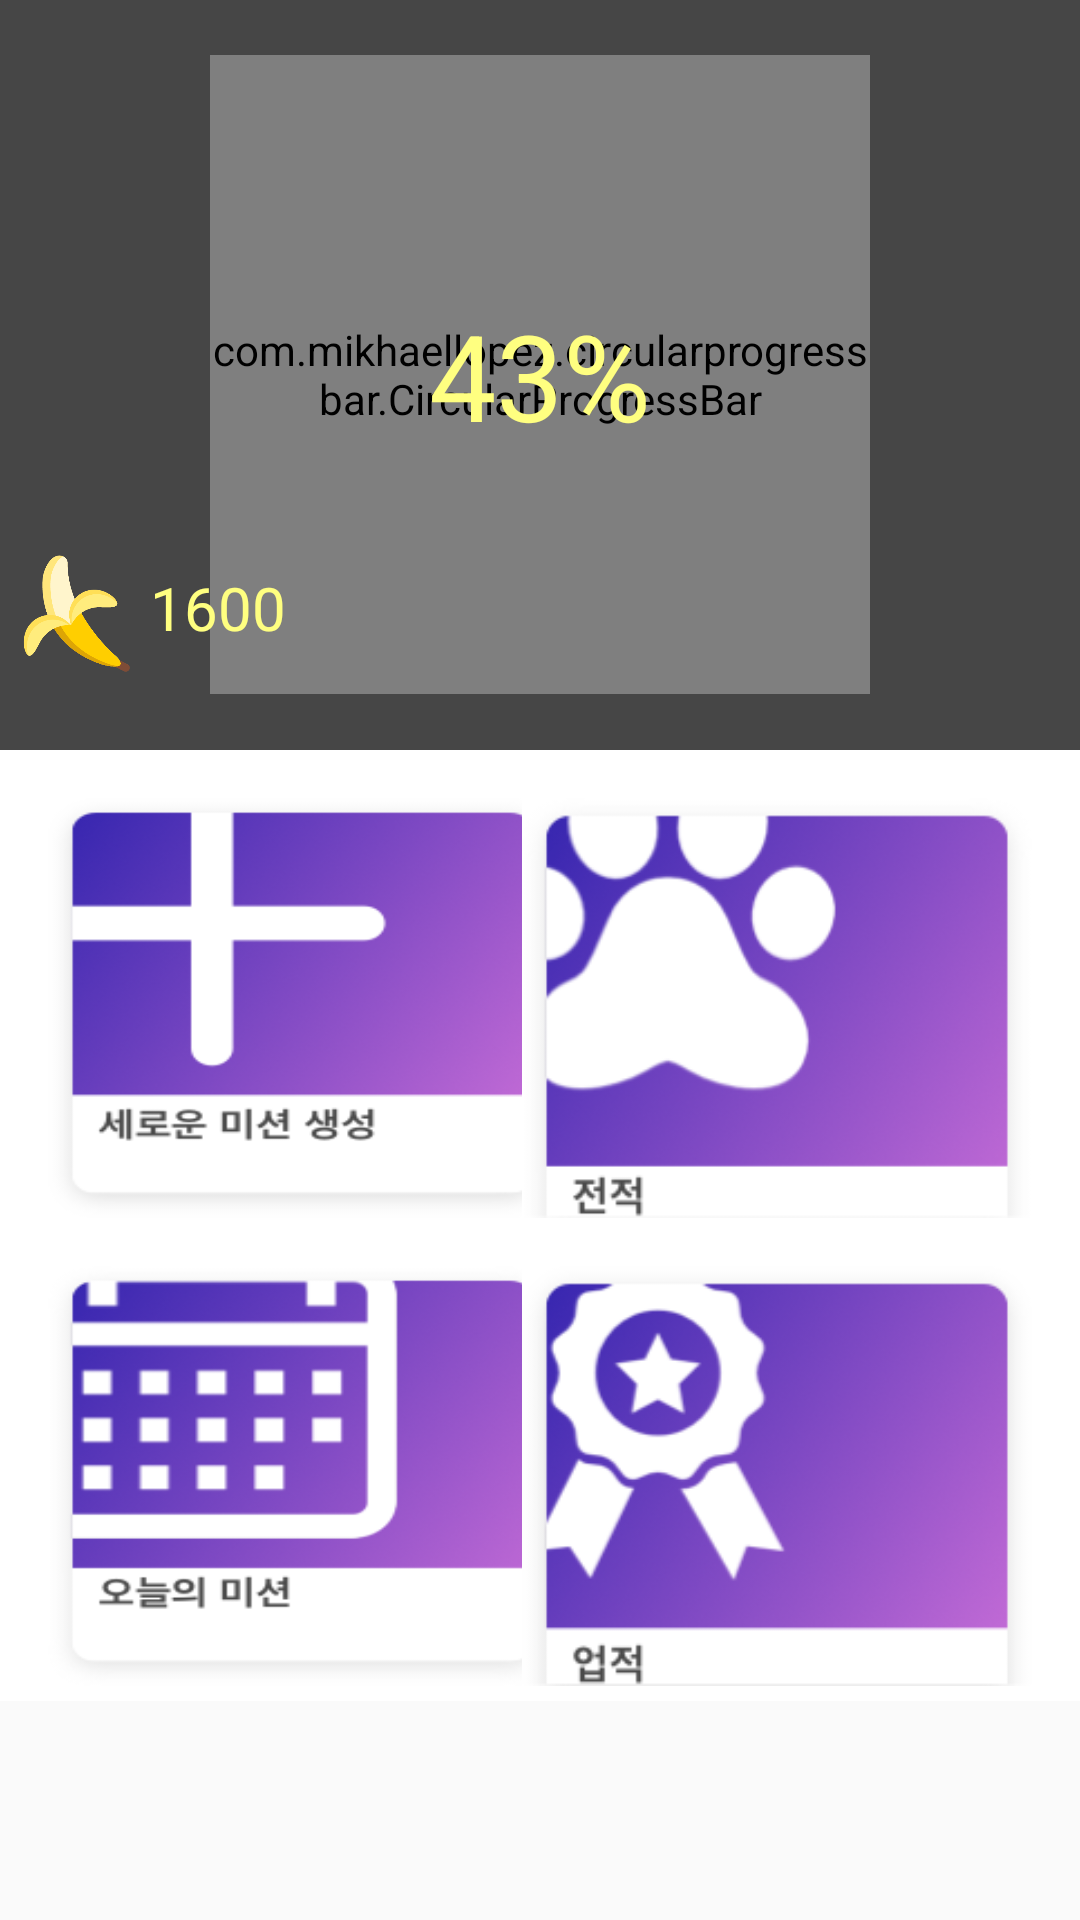

Here is an Android app screen rendered from its layout file. Give the layout XML and the strings, colors and styles it references.
<!-- AndroidManifest.xml: application theme AppTheme -->
<!-- res/layout/fragment_home_view.xml -->
<?xml version="1.0" encoding="utf-8"?>
<RelativeLayout xmlns:android="http://schemas.android.com/apk/res/android"
    xmlns:app="http://schemas.android.com/apk/res-auto"
    android:orientation="vertical"
             xmlns:tools="http://schemas.android.com/tools"
             android:layout_width="match_parent"
             android:layout_height="match_parent"
             tools:context=".Views.HomeView.HomeViewFragment">

    <RelativeLayout
        android:layout_width="match_parent"
        android:layout_height="250dp"
        android:layout_alignParentLeft="true"
        android:layout_alignParentStart="true"
        android:layout_alignParentTop="true"
        android:background="#464646"
        android:id="@+id/relativeLayout">

        <com.mikhaellopez.circularprogressbar.CircularProgressBar
            android:id="@+id/progressBar"
            android:layout_width="220dp"
            android:layout_height="213dp"
            android:layout_centerInParent="true"
            app:cpb_background_progressbar_color="#ffffff"
            app:cpb_background_progressbar_width="10dp"
            app:cpb_progressbar_color="#F44336"
            app:cpb_progressbar_width="10dp"/>

        <TextView
            android:textColor="#ffff80"
            android:id="@+id/textView2"
            android:layout_width="wrap_content"
            android:layout_height="wrap_content"
            android:layout_centerHorizontal="true"
            android:layout_centerVertical="true"
            android:text="43%"
            android:textSize="40dp" />

        <TextView
            android:textColor="#ffff80"
            android:id="@+id/textView3"
            android:layout_width="wrap_content"
            android:layout_height="wrap_content"
            android:layout_alignParentBottom="true"
            android:layout_marginBottom="34dp"
            android:layout_toEndOf="@+id/imageView4"
            android:layout_toRightOf="@+id/imageView4"
            android:text="1600"
            android:textSize="20dp" />

        <ImageView
            android:id="@+id/imageView4"
            android:layout_width="50dp"
            android:layout_height="50dp"
            android:layout_alignParentBottom="true"
            android:layout_alignParentLeft="true"
            android:layout_alignParentStart="true"
            android:layout_marginBottom="23dp"
            android:src="@drawable/banana" />

    </RelativeLayout>

    <android.support.constraint.ConstraintLayout
        android:layout_width="match_parent"
        android:layout_height="317dp"
        android:layout_alignParentLeft="true"
        android:layout_alignParentStart="true"
        android:layout_below="@+id/relativeLayout"
        android:background="#FFFFFF">


        <ImageButton
            android:id="@+id/newMissionButton"
            android:layout_width="170dp"
            android:layout_height="140dp"
            android:layout_alignParentTop="true"
            android:layout_marginLeft="16dp"
            android:layout_marginStart="16dp"
            android:layout_marginTop="16dp"
            android:layout_toLeftOf="@+id/todayMissionButton"
            android:layout_toStartOf="@+id/todayMissionButton"
            android:background="#ffffff"
            android:scaleType="fitXY"
            android:src="@drawable/newmissionbtn"
            android:text="Button"
            app:layout_constraintStart_toStartOf="parent"
            app:layout_constraintTop_toTopOf="parent"/>

        <ImageButton
            android:id="@+id/todayMissionButton"
            android:layout_width="170dp"
            android:layout_height="140dp"
            android:layout_alignParentEnd="true"
            android:layout_alignParentTop="true"
            android:layout_marginLeft="16dp"
            android:layout_marginStart="16dp"
            android:layout_marginTop="16dp"
            android:background="#ffffff"
            android:scaleType="fitXY"
            android:src="@drawable/nowmissionbtn"
            android:text="Button"
            app:layout_constraintStart_toStartOf="parent"
            app:layout_constraintTop_toBottomOf="@+id/newMissionButton"/>

        <ImageButton
            android:id="@+id/badgeButton"
            android:layout_width="170dp"
            android:layout_height="140dp"
            android:layout_alignLeft="@+id/newMissionButton"
            android:layout_alignParentTop="true"
            android:layout_alignStart="@+id/newMissionButton"
            android:layout_marginEnd="16dp"
            android:layout_marginRight="16dp"
            android:layout_marginTop="16dp"
            android:background="#ffffff"
            android:scaleType="fitXY"
            android:src="@drawable/titlebtn"
            android:text="Button"
            app:layout_constraintEnd_toEndOf="parent"
            app:layout_constraintTop_toBottomOf="@+id/logButton"/>

        <ImageButton
            android:id="@+id/logButton"
            android:layout_width="170dp"
            android:layout_height="140dp"
            android:layout_alignParentBottom="true"
            android:layout_alignTop="@+id/badgeButton"
            android:layout_marginEnd="16dp"
            android:layout_marginRight="16dp"
            android:layout_marginTop="16dp"
            android:layout_toEndOf="@+id/newMissionButton"
            android:layout_toRightOf="@+id/newMissionButton"
            android:background="#ffffff"
            android:scaleType="fitXY"
            android:src="@drawable/mylogbtn"
            android:text="Button"
            app:layout_constraintEnd_toEndOf="parent"
            app:layout_constraintTop_toTopOf="parent"/>

    </android.support.constraint.ConstraintLayout>







</RelativeLayout>
<!-- resources referenced by this layout -->
<resources>
  <!-- drawable banana: png bitmap (drawable, 13030 bytes) -->
  <!-- drawable mylogbtn: png bitmap (drawable, 33011 bytes) -->
  <!-- drawable newmissionbtn: png bitmap (drawable, 35349 bytes) -->
  <!-- drawable nowmissionbtn: png bitmap (drawable, 35826 bytes) -->
  <!-- drawable titlebtn: png bitmap (drawable, 36943 bytes) -->
  <style name="AppTheme" parent="Theme.AppCompat.Light.NoActionBar">
          
          <item name="colorPrimary">@color/colorPrimary
          </item>
          <item name="colorPrimaryDark">@color/colorPrimaryDark
          </item>
          <item name="colorControlNormal">@color/colorAccent</item>
          <item name="colorAccent">@color/colorAccent
          </item>
          <item name="android:windowNoTitle">true
          </item>
          <item name="toolbarStyle">@style/custom_toolbar</item>
  
          <item name="android:actionBarStyle">@style/ActionBar</item>
  
          <item name="android:textColor">@color/textDark</item>
  
      </style>
  <color name="colorPrimary">#ffffff</color>
  <color name="colorPrimaryDark">#ff5252</color>
  <color name="colorAccent">#ff6565</color>
  <style name="custom_toolbar" parent="@style/Widget.AppCompat.Toolbar">
          <item name="titleTextColor">@color/colorPrimaryDark</item>
      </style>
  <style name="ActionBar" parent="@style/Widget.AppCompat.ActionBar">
          <item name="android:background">@color/colorAccent</item>
  
          
          <item name="background">@color/colorAccent</item>
      </style>
  <color name="textDark">#545254</color>
</resources>
